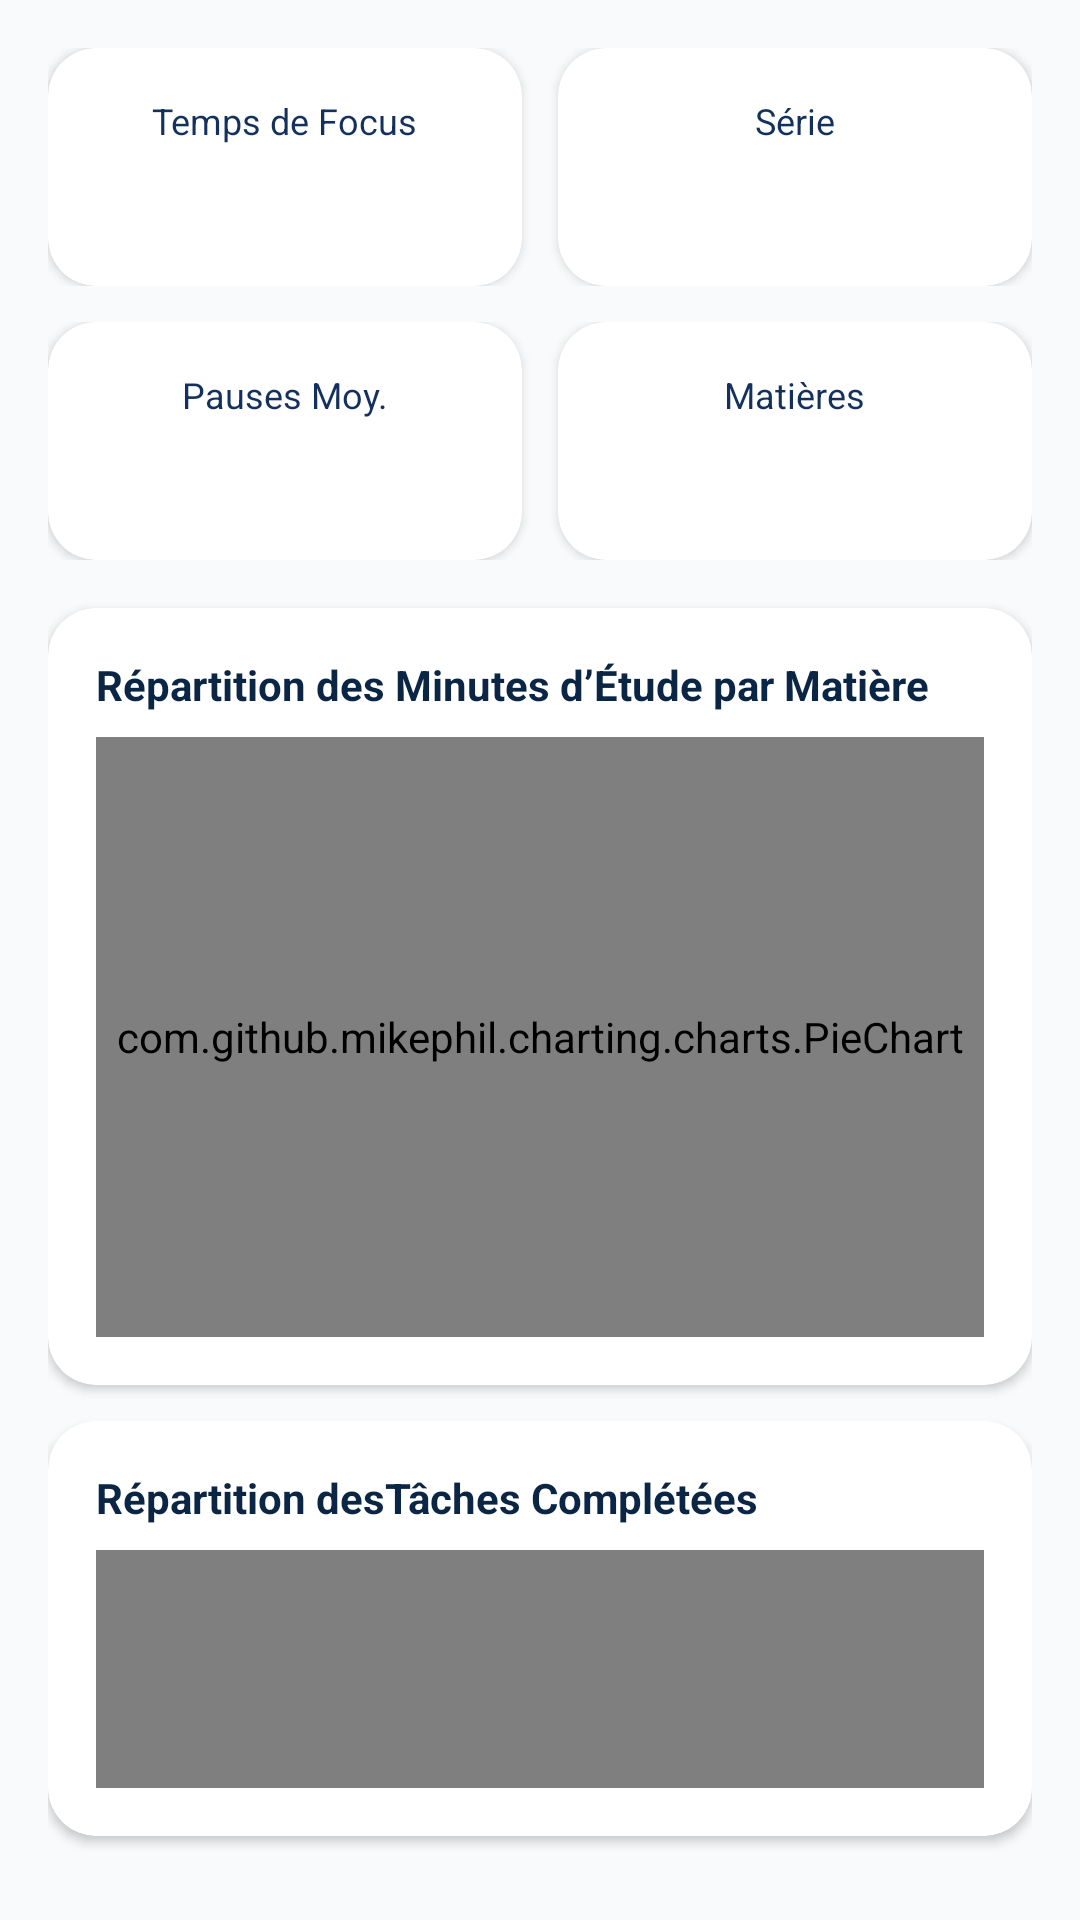

The Android layout XML behind this screen, and the referenced resources:
<!-- AndroidManifest.xml: application theme Theme.MyTime -->
<!-- res/layout/layout_studying_stats.xml -->
<?xml version="1.0" encoding="utf-8"?>
<LinearLayout xmlns:android="http://schemas.android.com/apk/res/android"
    xmlns:app="http://schemas.android.com/apk/res-auto"
    android:layout_width="match_parent"
    android:layout_height="wrap_content"
    android:orientation="vertical"
    android:padding="16dp">

    
    <LinearLayout
        android:layout_width="match_parent"
        android:layout_height="wrap_content"
        android:orientation="horizontal"
        android:layout_marginBottom="12dp">

        
        <androidx.cardview.widget.CardView
            android:layout_width="0dp"
            android:layout_height="wrap_content"
            android:layout_weight="1"
            android:layout_marginEnd="6dp"
            app:cardCornerRadius="16dp"
            app:cardElevation="2dp"
            app:cardBackgroundColor="@color/surface_color">

            <LinearLayout
                android:layout_width="match_parent"
                android:layout_height="wrap_content"
                android:orientation="vertical"
                android:padding="16dp"
                android:gravity="center">

                <TextView
                    android:layout_width="wrap_content"
                    android:layout_height="wrap_content"
                    android:text="Temps de Focus"
                    android:textSize="12sp"
                    android:textColor="@color/text_secondary" />

                <TextView
                    android:id="@+id/tv_total_focus_time_value"
                    android:layout_width="wrap_content"
                    android:layout_height="wrap_content"
                    android:layout_marginTop="4dp"
                    android:textSize="20sp"
                    android:textStyle="bold"
                    android:textColor="@color/text_primary" />
            </LinearLayout>
        </androidx.cardview.widget.CardView>

        
        <androidx.cardview.widget.CardView
            android:layout_width="0dp"
            android:layout_height="wrap_content"
            android:layout_weight="1"
            android:layout_marginStart="6dp"
            app:cardCornerRadius="16dp"
            app:cardElevation="2dp"
            app:cardBackgroundColor="@color/surface_color">

            <LinearLayout
                android:layout_width="match_parent"
                android:layout_height="wrap_content"
                android:orientation="vertical"
                android:padding="16dp"
                android:gravity="center">

                <TextView
                    android:layout_width="wrap_content"
                    android:layout_height="wrap_content"
                    android:text="Série"
                    android:textSize="12sp"
                    android:textColor="@color/text_secondary" />

                <TextView
                    android:id="@+id/tv_streak_count_value"
                    android:layout_width="wrap_content"
                    android:layout_height="wrap_content"
                    android:layout_marginTop="4dp"
                    android:textSize="20sp"
                    android:textStyle="bold"
                    android:textColor="@color/text_primary" />
            </LinearLayout>
        </androidx.cardview.widget.CardView>
    </LinearLayout>

    
    <LinearLayout
        android:layout_width="match_parent"
        android:layout_height="wrap_content"
        android:orientation="horizontal"
        android:layout_marginBottom="16dp">

        
        <androidx.cardview.widget.CardView
            android:layout_width="0dp"
            android:layout_height="wrap_content"
            android:layout_weight="1"
            android:layout_marginEnd="6dp"
            app:cardCornerRadius="16dp"
            app:cardElevation="2dp"
            app:cardBackgroundColor="@color/surface_color">

            <LinearLayout
                android:layout_width="match_parent"
                android:layout_height="wrap_content"
                android:orientation="vertical"
                android:padding="16dp"
                android:gravity="center">

                <TextView
                    android:layout_width="wrap_content"
                    android:layout_height="wrap_content"
                    android:text="Pauses Moy."
                    android:textSize="12sp"
                    android:textColor="@color/text_secondary" />

                <TextView
                    android:id="@+id/tv_pause_count_value"
                    android:layout_width="wrap_content"
                    android:layout_height="wrap_content"
                    android:layout_marginTop="4dp"
                    android:textSize="20sp"
                    android:textStyle="bold"
                    android:textColor="@color/text_primary" />
            </LinearLayout>
        </androidx.cardview.widget.CardView>

        
        <androidx.cardview.widget.CardView
            android:layout_width="0dp"
            android:layout_height="wrap_content"
            android:layout_weight="1"
            android:layout_marginStart="6dp"
            app:cardCornerRadius="16dp"
            app:cardElevation="2dp"
            app:cardBackgroundColor="@color/surface_color">

            <LinearLayout
                android:layout_width="match_parent"
                android:layout_height="wrap_content"
                android:orientation="vertical"
                android:padding="16dp"
                android:gravity="center">

                <TextView
                    android:layout_width="wrap_content"
                    android:layout_height="wrap_content"
                    android:text="Matières"
                    android:textSize="12sp"
                    android:textColor="@color/text_secondary" />

                <TextView
                    android:id="@+id/tv_subjects_count_value"
                    android:layout_width="wrap_content"
                    android:layout_height="wrap_content"
                    android:layout_marginTop="4dp"
                    android:textSize="20sp"
                    android:textStyle="bold"
                    android:textColor="@color/text_primary" />
            </LinearLayout>
        </androidx.cardview.widget.CardView>
    </LinearLayout>

    
    <androidx.cardview.widget.CardView
        android:layout_width="match_parent"
        android:layout_height="wrap_content"
        android:layout_marginBottom="12dp"
        app:cardCornerRadius="16dp"
        app:cardElevation="2dp"
        app:cardBackgroundColor="@color/surface_color">

        <LinearLayout
            android:layout_width="match_parent"
            android:layout_height="wrap_content"
            android:orientation="vertical"
            android:padding="16dp">

            <TextView
                android:layout_width="wrap_content"
                android:layout_height="wrap_content"
                android:text="Répartition des Minutes d’Étude par Matière"
                android:textSize="14sp"
                android:textStyle="bold"
                android:textColor="@color/text_primary"
                android:layout_marginBottom="8dp" />

            <com.github.mikephil.charting.charts.PieChart
                android:id="@+id/chart_subject_distribution"
                android:layout_width="match_parent"
                android:layout_height="200dp" />
        </LinearLayout>
    </androidx.cardview.widget.CardView>

    
    <androidx.cardview.widget.CardView
        android:layout_width="match_parent"
        android:layout_height="wrap_content"
        android:layout_marginBottom="12dp"
        app:cardCornerRadius="16dp"
        app:cardElevation="2dp"
        app:cardBackgroundColor="@color/surface_color">

        <LinearLayout
            android:layout_width="match_parent"
            android:layout_height="wrap_content"
            android:orientation="vertical"
            android:padding="16dp">

            <TextView
                android:layout_width="wrap_content"
                android:layout_height="wrap_content"
                android:text="Répartition desTâches Complétées"
                android:textSize="14sp"
                android:textStyle="bold"
                android:textColor="@color/text_primary"
                android:layout_marginBottom="8dp" />

            <com.github.mikephil.charting.charts.PieChart
                android:id="@+id/chart_completion_distribution"
                android:layout_width="match_parent"
                android:layout_height="200dp" />
        </LinearLayout>
    </androidx.cardview.widget.CardView>

    
    <androidx.cardview.widget.CardView
        android:layout_width="match_parent"
        android:layout_height="wrap_content"
        android:layout_marginBottom="12dp"
        app:cardCornerRadius="16dp"
        app:cardElevation="2dp"
        app:cardBackgroundColor="@color/surface_color">

        <LinearLayout
            android:layout_width="match_parent"
            android:layout_height="wrap_content"
            android:orientation="vertical"
            android:padding="16dp">

            <TextView
                android:layout_width="wrap_content"
                android:layout_height="wrap_content"
                android:text="Variation des Matières Étudiées (7 derniers jours)"
                android:textSize="14sp"
                android:textStyle="bold"
                android:textColor="@color/text_primary"
                android:layout_marginBottom="8dp" />

            <com.github.mikephil.charting.charts.BarChart
                android:id="@+id/chart_weekly_subjects"
                android:layout_width="match_parent"
                android:layout_height="200dp" />
        </LinearLayout>
    </androidx.cardview.widget.CardView>

    
    <androidx.cardview.widget.CardView
        android:layout_width="match_parent"
        android:layout_height="wrap_content"
        app:cardCornerRadius="16dp"
        app:cardElevation="2dp"
        app:cardBackgroundColor="#4CAF50">

        <LinearLayout
            android:layout_width="match_parent"
            android:layout_height="wrap_content"
            android:orientation="vertical"
            android:padding="20dp"
            android:gravity="center">

            <TextView
                android:layout_width="wrap_content"
                android:layout_height="wrap_content"
                android:text="Productivité de la Journée"
                android:textSize="14sp"
                android:textColor="@color/white"
                android:alpha="0.8" />

            <TextView
                android:id="@+id/tv_productivity_summary"
                android:layout_width="wrap_content"
                android:layout_height="wrap_content"
                android:layout_marginTop="4dp"
                android:textSize="28sp"
                android:textStyle="bold"
                android:textColor="@color/white" />
        </LinearLayout>
    </androidx.cardview.widget.CardView>

</LinearLayout>
<!-- resources referenced by this layout -->
<resources>
  <color name="surface_color">#FFFFFF</color>
  <color name="text_primary">#0b2545</color>
  <color name="text_secondary">#13315c</color>
  <color name="white">#FFFFFFFF</color>
  <style name="Theme.MyTime" parent="Base.Theme.MyTime" />
  <color name="light_primary">#3B82F6</color>
  <color name="light_on_primary">#FFFFFF</color>
  <color name="light_primary_container">#DBEAFE</color>
  <color name="light_on_primary_container">#1E3A5F</color>
  <color name="light_secondary">#8B5CF6</color>
  <color name="light_on_secondary">#FFFFFF</color>
  <color name="light_secondary_container">#EDE9FE</color>
  <color name="light_on_secondary_container">#4C1D95</color>
  <color name="light_tertiary">#14B8A6</color>
  <color name="light_on_tertiary">#FFFFFF</color>
  <color name="light_background">#F8FAFC</color>
  <color name="light_surface">#FFFFFF</color>
  <color name="light_surface_variant">#F1F5F9</color>
  <color name="light_on_surface">#0F172A</color>
  <color name="light_on_surface_variant">#64748B</color>
  <color name="light_error">#DC2626</color>
  <color name="light_on_error">#FFFFFF</color>
  <color name="light_nav_bg">#FFFFFF</color>
  <style name="LightToolbarStyle" parent="Widget.Material3.Toolbar">
          <item name="android:background">@color/light_surface</item>
          <item name="titleTextColor">@color/light_on_surface</item>
          <item name="subtitleTextColor">@color/light_on_surface_variant</item>
          <item name="navigationIconTint">@color/light_on_surface</item>
          <item name="titleTextAppearance">@style/LightToolbarTitleTextAppearance</item>
      </style>
  <style name="LightOverflowButtonStyle" parent="Widget.AppCompat.ActionButton.Overflow">
          <item name="android:tint">@color/light_on_surface</item>
      </style>
  <style name="LightPopupMenuStyle" parent="Widget.Material3.PopupMenu">
          <item name="android:popupBackground">@drawable/bg_light_popup_menu</item>
      </style>
  <style name="LightCardStyle" parent="Widget.Material3.CardView.Elevated">
          <item name="cardBackgroundColor">@color/light_card_bg</item>
          <item name="cardElevation">2dp</item>
          <item name="strokeWidth">0dp</item>
          <item name="cardCornerRadius">16dp</item>
      </style>
  <style name="LightButtonStyle" parent="Widget.Material3.Button">
          <item name="backgroundTint">@color/light_primary</item>
          <item name="android:textColor">@color/light_on_primary</item>
          <item name="cornerRadius">12dp</item>
      </style>
  <style name="LightToolbarTitleTextAppearance" parent="TextAppearance.Material3.TitleLarge">
          <item name="android:textColor">@color/light_on_surface</item>
          <item name="android:textSize">20sp</item>
          <item name="android:fontFamily">sans-serif-medium</item>
      </style>
  <!-- drawable bg_light_popup_menu (drawable) -->
  <?xml version="1.0" encoding="utf-8"?>
  <shape xmlns:android="http://schemas.android.com/apk/res/android"
      android:shape="rectangle">
      <solid android:color="@color/light_surface" />
      <stroke android:width="1dp" android:color="@color/light_card_stroke" />
      <corners android:radius="16dp" />
      <padding
          android:left="0dp"
          android:top="8dp"
          android:right="0dp"
          android:bottom="8dp" />
  </shape>
  <style name="LightBottomNavIndicator" parent="Widget.Material3.BottomNavigationView.ActiveIndicator">
          <item name="android:color">@color/light_primary_container</item>
      </style>
  <color name="light_card_bg">#FFFFFF</color>
  <color name="light_card_stroke">#E2E8F0</color>
</resources>
